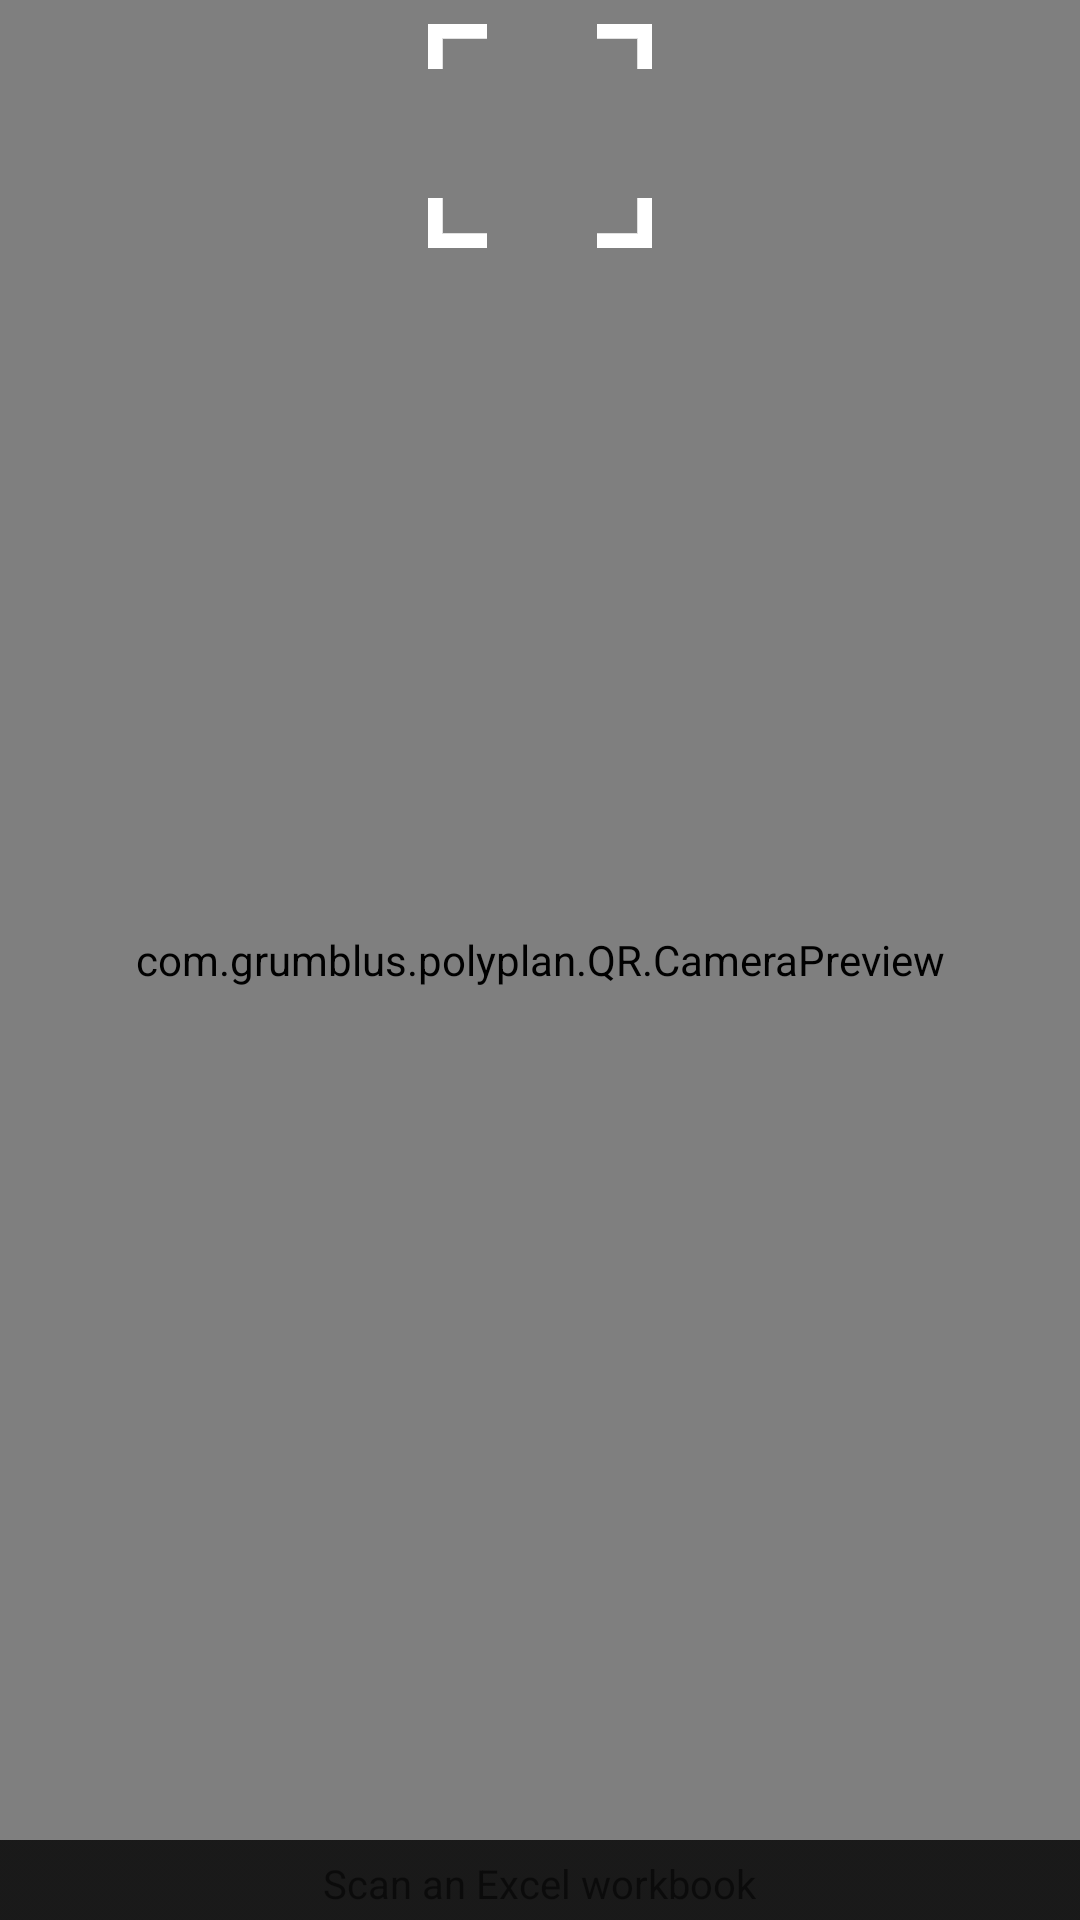

Write the Android layout XML for this screen, with the resource values it uses.
<!-- AndroidManifest.xml: fallback theme Theme.MaterialComponents.DayNight.NoActionBar -->
<!-- res/layout/activity_scan.xml -->
<RelativeLayout xmlns:android="http://schemas.android.com/apk/res/android"
    xmlns:tools="http://schemas.android.com/tools"
    android:layout_width="match_parent"
    android:layout_height="match_parent"
    android:background="#000000"
    tools:context="${relativePackage}.${activityClass}">


    <com.grumblus.polyplan.QR.CameraPreview
        android:id="@+id/camera_preview"
        android:layout_width="match_parent"
        android:layout_height="match_parent" />

    <ImageView
        android:layout_width="fill_parent"
        android:layout_height="320px"
        android:src="@drawable/scan_target"
        android:scaleType="centerInside" />

    <ImageView
        android:layout_width="fill_parent"
        android:layout_height="80px"
        android:src="@drawable/scan_label_bar"
        android:scaleType="centerCrop"
        android:layout_alignParentBottom="true"
    />

    <TextView
        android:id="@+id/scan_label"
        android:text="Scan an Excel workbook"
        android:textSize="40px"
        android:textAlignment="center"
        android:layout_alignParentBottom="true"
        android:layout_centerHorizontal="true"
        android:layout_marginBottom="10px"
        android:layout_width="wrap_content"
        android:layout_height="wrap_content" />




</RelativeLayout>
<!-- resources referenced by this layout -->
<resources>
  <!-- drawable scan_label_bar: png bitmap (drawable-hdpi, 15363 bytes) -->
  <!-- drawable scan_target: png bitmap (drawable-hdpi, 16301 bytes) -->
</resources>
